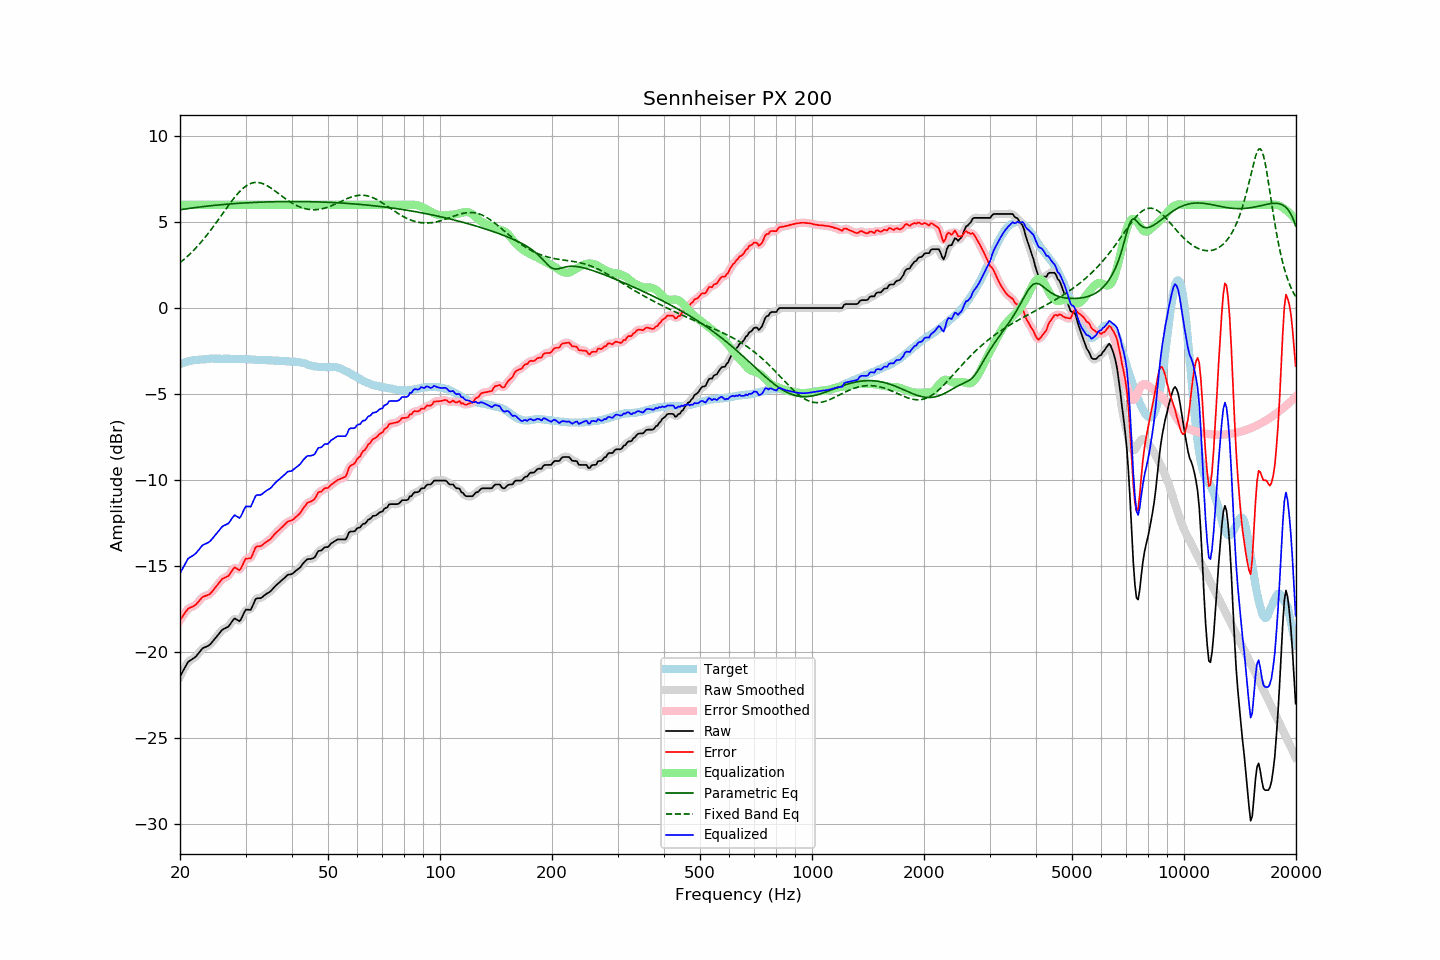

Values plotted in this chart, from the file beside it:
frequency, raw, error, smoothed, error_smoothed, equalization, parametric_eq, fixed_band_eq, equalized_raw, equalized_smoothed, target
20.00, -21.42, -18.15, -21.43, -18.17, 6.00, 5.71, 2.63, -15.42, -15.43, -3.27
20.20, -21.25, -18.02, -21.24, -18.01, 6.00, 5.73, 2.71, -15.25, -15.24, -3.23
20.40, -21.08, -17.88, -21.06, -17.87, 6.00, 5.74, 2.79, -15.08, -15.06, -3.20
20.61, -20.91, -17.74, -20.90, -17.73, 6.00, 5.76, 2.87, -14.91, -14.90, -3.17
20.81, -20.73, -17.60, -20.73, -17.60, 6.00, 5.77, 2.95, -14.73, -14.73, -3.13
21.02, -20.57, -17.48, -20.60, -17.50, 6.00, 5.78, 3.04, -14.57, -14.60, -3.09
21.23, -20.51, -17.43, -20.50, -17.43, 6.00, 5.80, 3.13, -14.51, -14.50, -3.08
21.44, -20.45, -17.39, -20.44, -17.38, 6.00, 5.81, 3.22, -14.45, -14.44, -3.06
21.66, -20.39, -17.35, -20.39, -17.35, 6.00, 5.82, 3.31, -14.39, -14.39, -3.04
21.87, -20.33, -17.30, -20.32, -17.30, 6.00, 5.83, 3.41, -14.33, -14.32, -3.03
22.09, -20.25, -17.24, -20.24, -17.22, 6.00, 5.85, 3.50, -14.25, -14.24, -3.01
22.31, -20.13, -17.12, -20.14, -17.13, 6.00, 5.86, 3.61, -14.13, -14.14, -3.01
22.54, -20.02, -17.02, -20.01, -17.01, 6.00, 5.87, 3.71, -14.02, -14.01, -3.00
22.76, -19.90, -16.91, -19.90, -16.90, 6.00, 5.88, 3.82, -13.90, -13.90, -2.99
22.99, -19.79, -16.80, -19.81, -16.82, 6.00, 5.89, 3.93, -13.79, -13.81, -2.99
23.22, -19.74, -16.76, -19.74, -16.76, 6.00, 5.90, 4.04, -13.74, -13.74, -2.98
23.45, -19.70, -16.73, -19.70, -16.72, 6.00, 5.91, 4.15, -13.70, -13.70, -2.97
23.69, -19.66, -16.70, -19.66, -16.70, 6.00, 5.93, 4.27, -13.66, -13.66, -2.96
23.92, -19.61, -16.66, -19.60, -16.65, 6.00, 5.94, 4.39, -13.61, -13.60, -2.95
24.16, -19.53, -16.59, -19.52, -16.58, 6.00, 5.95, 4.51, -13.53, -13.52, -2.94
24.40, -19.42, -16.48, -19.42, -16.48, 6.00, 5.96, 4.64, -13.42, -13.42, -2.93
24.65, -19.31, -16.37, -19.31, -16.37, 6.00, 5.97, 4.76, -13.31, -13.31, -2.94
24.89, -19.20, -16.25, -19.20, -16.25, 6.00, 5.97, 4.89, -13.20, -13.20, -2.95
25.14, -19.08, -16.13, -19.08, -16.14, 6.00, 5.98, 5.02, -13.08, -13.08, -2.95
25.39, -18.97, -16.02, -18.96, -16.01, 6.00, 5.99, 5.15, -12.97, -12.96, -2.95
25.65, -18.85, -15.90, -18.84, -15.89, 6.00, 6.00, 5.29, -12.85, -12.84, -2.95
25.91, -18.73, -15.77, -18.75, -15.79, 6.00, 6.01, 5.42, -12.73, -12.75, -2.96
26.16, -18.66, -15.71, -18.67, -15.72, 6.00, 6.02, 5.55, -12.66, -12.67, -2.95
26.43, -18.62, -15.67, -18.62, -15.67, 6.00, 6.03, 5.68, -12.62, -12.62, -2.95
26.69, -18.57, -15.62, -18.58, -15.63, 6.00, 6.04, 5.81, -12.57, -12.58, -2.95
26.96, -18.53, -15.58, -18.51, -15.56, 6.00, 6.04, 5.94, -12.53, -12.51, -2.95
27.23, -18.41, -15.46, -18.40, -15.45, 6.00, 6.05, 6.07, -12.41, -12.40, -2.95
27.50, -18.27, -15.32, -18.27, -15.31, 6.00, 6.06, 6.20, -12.27, -12.27, -2.95
27.77, -18.14, -15.18, -18.14, -15.18, 6.00, 6.06, 6.32, -12.14, -12.14, -2.96
28.05, -18.04, -15.08, -18.08, -15.12, 6.00, 6.07, 6.44, -12.04, -12.08, -2.96
28.33, -18.10, -15.13, -18.10, -15.14, 6.00, 6.08, 6.55, -12.10, -12.10, -2.97
28.62, -18.15, -15.18, -18.15, -15.19, 6.00, 6.09, 6.66, -12.15, -12.15, -2.96
28.90, -18.21, -15.24, -18.16, -15.19, 6.00, 6.09, 6.76, -12.21, -12.16, -2.97
29.19, -18.09, -15.11, -18.07, -15.10, 6.00, 6.10, 6.86, -12.09, -12.07, -2.98
29.48, -17.89, -14.92, -17.89, -14.92, 6.00, 6.10, 6.94, -11.89, -11.89, -2.97
29.78, -17.68, -14.71, -17.70, -14.73, 6.00, 6.11, 7.02, -11.68, -11.70, -2.97
30.08, -17.53, -14.56, -17.57, -14.60, 6.00, 6.11, 7.09, -11.53, -11.57, -2.97
30.38, -17.54, -14.56, -17.54, -14.57, 6.00, 6.12, 7.15, -11.54, -11.54, -2.98
30.68, -17.54, -14.56, -17.54, -14.56, 6.00, 6.13, 7.20, -11.54, -11.54, -2.98
30.99, -17.55, -14.56, -17.49, -14.50, 6.00, 6.13, 7.24, -11.55, -11.49, -2.99
31.30, -17.35, -14.36, -17.34, -14.35, 6.00, 6.14, 7.27, -11.35, -11.34, -2.99
31.61, -17.13, -14.14, -17.14, -14.14, 6.00, 6.14, 7.29, -11.13, -11.14, -2.99
31.93, -16.92, -13.92, -16.97, -13.96, 6.00, 6.14, 7.30, -10.92, -10.97, -3.01
32.24, -16.87, -13.85, -16.88, -13.87, 6.00, 6.15, 7.30, -10.87, -10.88, -3.02
32.57, -16.87, -13.85, -16.86, -13.84, 6.00, 6.15, 7.29, -10.87, -10.86, -3.02
32.89, -16.87, -13.85, -16.85, -13.83, 6.00, 6.16, 7.27, -10.87, -10.85, -3.02
33.22, -16.82, -13.80, -16.81, -13.79, 6.00, 6.16, 7.25, -10.82, -10.81, -3.02
33.55, -16.74, -13.72, -16.75, -13.72, 6.00, 6.16, 7.21, -10.74, -10.75, -3.02
33.89, -16.67, -13.64, -16.67, -13.65, 6.00, 6.17, 7.17, -10.67, -10.67, -3.03
34.23, -16.60, -13.57, -16.61, -13.58, 6.00, 6.17, 7.12, -10.60, -10.61, -3.03
34.57, -16.55, -13.51, -16.55, -13.52, 6.00, 6.17, 7.07, -10.55, -10.55, -3.04
34.92, -16.49, -13.45, -16.48, -13.44, 6.00, 6.17, 7.01, -10.49, -10.48, -3.04
35.27, -16.40, -13.36, -16.40, -13.35, 6.00, 6.18, 6.95, -10.40, -10.40, -3.04
35.62, -16.29, -13.24, -16.30, -13.24, 6.00, 6.18, 6.88, -10.29, -10.30, -3.05
35.97, -16.19, -13.13, -16.19, -13.14, 6.00, 6.18, 6.81, -10.19, -10.19, -3.06
... 635 more rows
